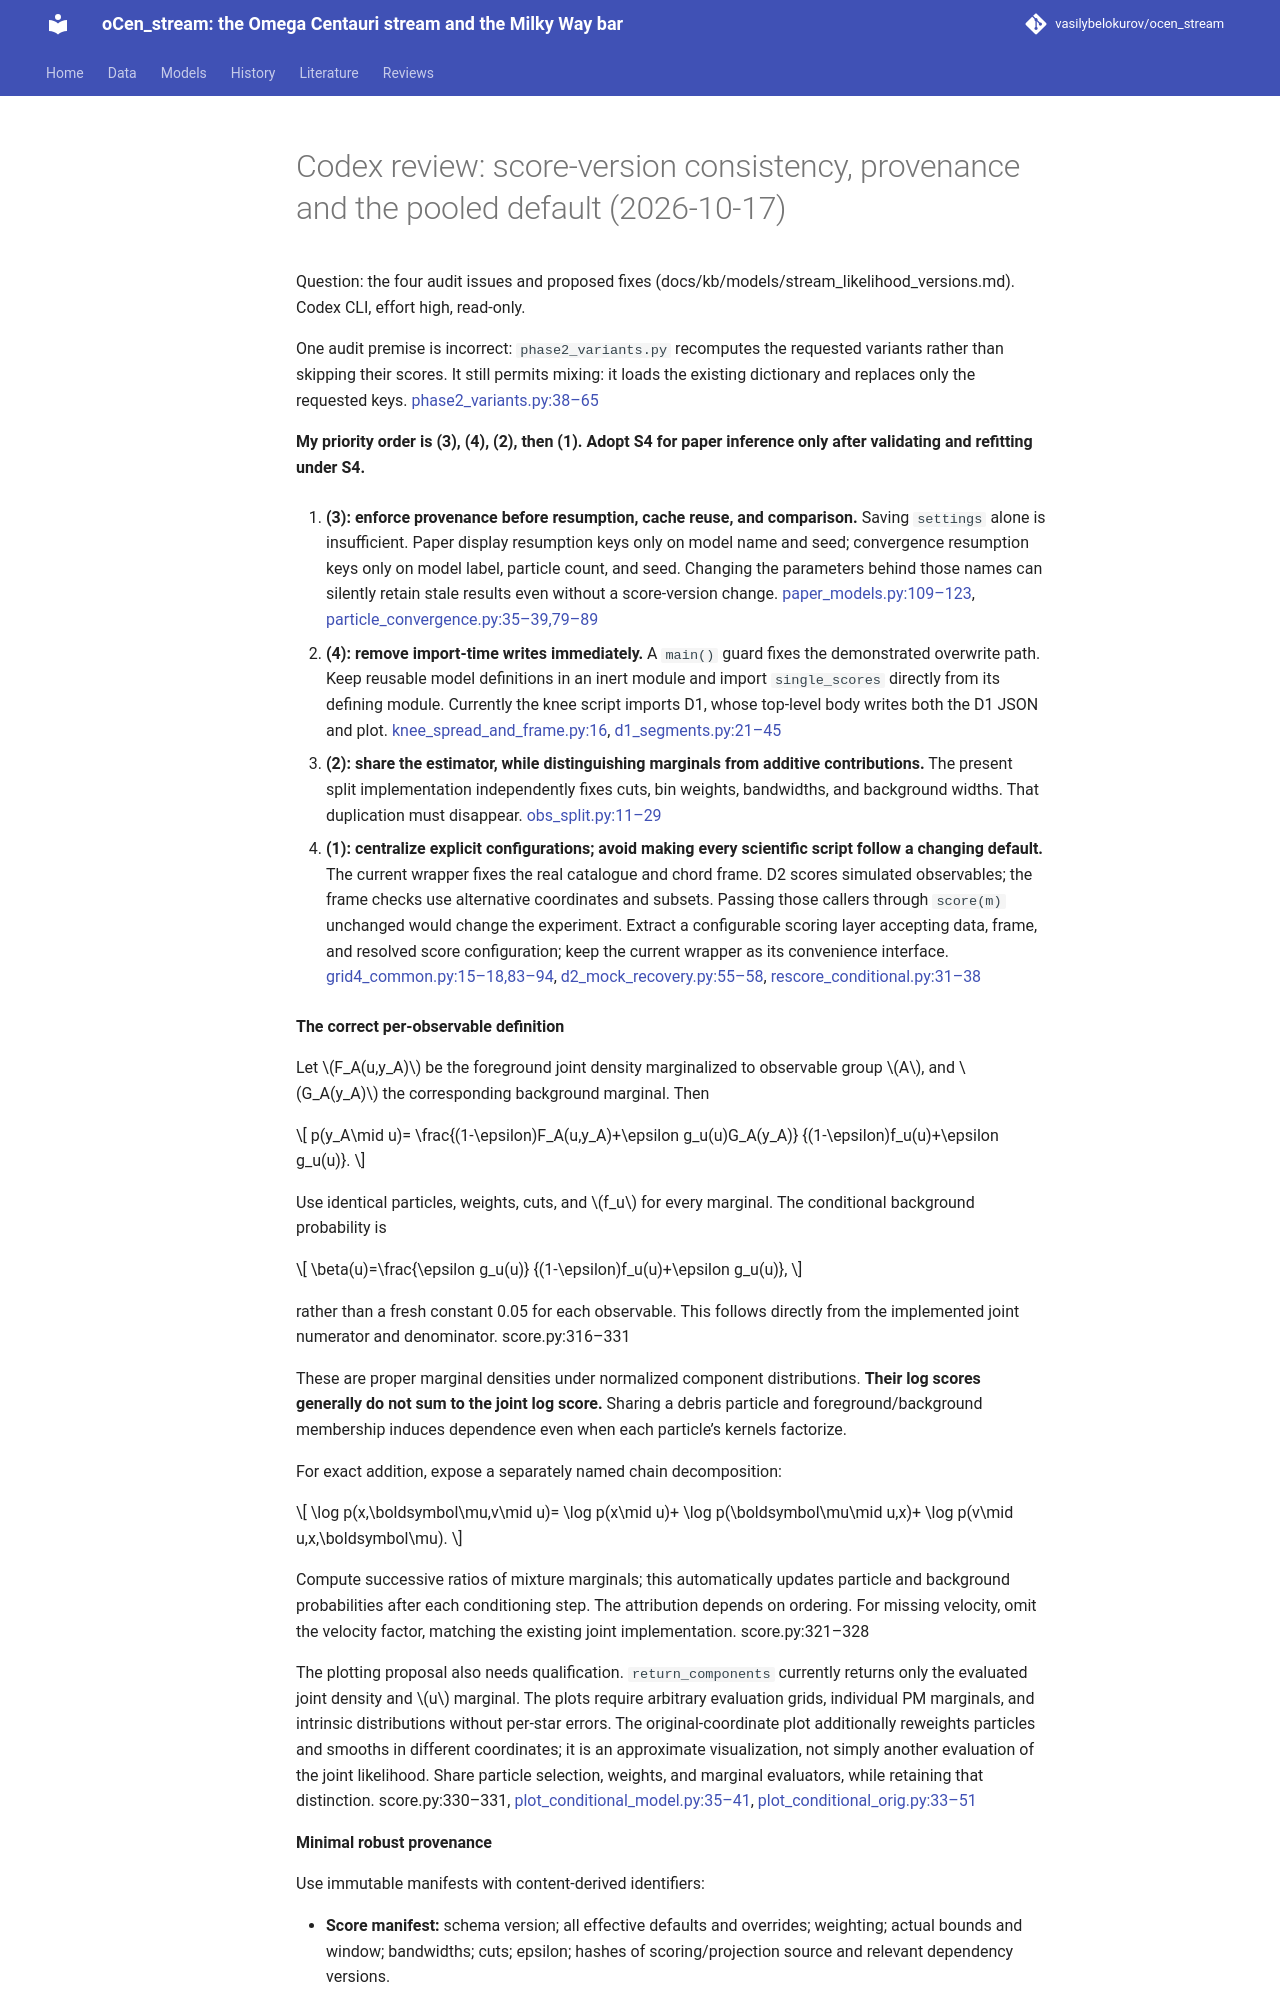

repository: vasilybelokurov/ocen_stream · page: reviews/codex_score_provenance_2026-10-17/index.html · generator: mkdocs

# Codex review: score-version consistency, provenance and the pooled default (2026-10-17)

Question: the four audit issues and proposed fixes (docs/kb/models/stream_likelihood_versions.md). Codex CLI, effort high, read-only.

One audit premise is incorrect: `phase2_variants.py` recomputes the requested variants rather than skipping their scores. It still permits mixing: it loads the existing dictionary and replaces only the requested keys. [phase2_variants.py:38–65](bin/streams/phase2_variants.py:38)

**My priority order is (3), (4), (2), then (1). Adopt S4 for paper inference only after validating and refitting under S4.**

1. **(3): enforce provenance before resumption, cache reuse, and comparison.** Saving `settings` alone is insufficient. Paper display resumption keys only on model name and seed; convergence resumption keys only on model label, particle count, and seed. Changing the parameters behind those names can silently retain stale results even without a score-version change. [paper_models.py:109–123](bin/streams/paper/paper_models.py:109), [particle_convergence.py:35–39,79–89](bin/streams/particle_convergence.py:79)

2. **(4): remove import-time writes immediately.** A `main()` guard fixes the demonstrated overwrite path. Keep reusable model definitions in an inert module and import `single_scores` directly from its defining module. Currently the knee script imports D1, whose top-level body writes both the D1 JSON and plot. [knee_spread_and_frame.py:16](bin/streams/knee_spread_and_frame.py:16), [d1_segments.py:21–45](bin/streams/d1_segments.py:21)

3. **(2): share the estimator, while distinguishing marginals from additive contributions.** The present split implementation independently fixes cuts, bin weights, bandwidths, and background widths. That duplication must disappear. [obs_split.py:11–29](bin/streams/obs_split.py:11)

4. **(1): centralize explicit configurations; avoid making every scientific script follow a changing default.** The current wrapper fixes the real catalogue and chord frame. D2 scores simulated observables; the frame checks use alternative coordinates and subsets. Passing those callers through `score(m)` unchanged would change the experiment. Extract a configurable scoring layer accepting data, frame, and resolved score configuration; keep the current wrapper as its convenience interface. [grid4_common.py:15–18,83–94](bin/streams/grid4_common.py:83), [d2_mock_recovery.py:55–58](bin/streams/d2_mock_recovery.py:55), [rescore_conditional.py:31–38](bin/streams/rescore_conditional.py:31)

**The correct per-observable definition**

Let \(F_A(u,y_A)\) be the foreground joint density marginalized to observable group \(A\), and \(G_A(y_A)\) the corresponding background marginal. Then

\[
p(y_A\mid u)=
\frac{(1-\epsilon)F_A(u,y_A)+\epsilon g_u(u)G_A(y_A)}
     {(1-\epsilon)f_u(u)+\epsilon g_u(u)}.
\]

Use identical particles, weights, cuts, and \(f_u\) for every marginal. The conditional background probability is

\[
\beta(u)=\frac{\epsilon g_u(u)}
{(1-\epsilon)f_u(u)+\epsilon g_u(u)},
\]

rather than a fresh constant 0.05 for each observable. This follows directly from the implemented joint numerator and denominator. [score.py:316–331](src/ocen_dm/streams/score.py:316)

These are proper marginal densities under normalized component distributions. **Their log scores generally do not sum to the joint log score.** Sharing a debris particle and foreground/background membership induces dependence even when each particle’s kernels factorize.

For exact addition, expose a separately named chain decomposition:

\[
\log p(x,\boldsymbol\mu,v\mid u)=
\log p(x\mid u)+
\log p(\boldsymbol\mu\mid u,x)+
\log p(v\mid u,x,\boldsymbol\mu).
\]

Compute successive ratios of mixture marginals; this automatically updates particle and background probabilities after each conditioning step. The attribution depends on ordering. For missing velocity, omit the velocity factor, matching the existing joint implementation. [score.py:321–328](src/ocen_dm/streams/score.py:321)

The plotting proposal also needs qualification. `return_components` currently returns only the evaluated joint density and \(u\) marginal. The plots require arbitrary evaluation grids, individual PM marginals, and intrinsic distributions without per-star errors. The original-coordinate plot additionally reweights particles and smooths in different coordinates; it is an approximate visualization, not simply another evaluation of the joint likelihood. Share particle selection, weights, and marginal evaluators, while retaining that distinction. [score.py:330–331](src/ocen_dm/streams/score.py:330), [plot_conditional_model.py:35–41](bin/streams/plot_conditional_model.py:35), [plot_conditional_orig.py:33–51](bin/streams/plot_conditional_orig.py:33)

**Minimal robust provenance**

Use immutable manifests with content-derived identifiers:

- **Score manifest:** schema version; all effective defaults and overrides; weighting; actual bounds and window; bandwidths; cuts; epsilon; hashes of scoring/projection source and relevant dependency versions.
- **Data manifest:** hashes of ordered evaluated arrays, errors/covariances, missing-value masks, member identities, selection, units, and frame inputs.
- **Spray manifest:** complete resolved physical and numerical parameters, seed, release schedule/count, reference state, potential/profile input hashes, generator code/environment, and output-array hash.
